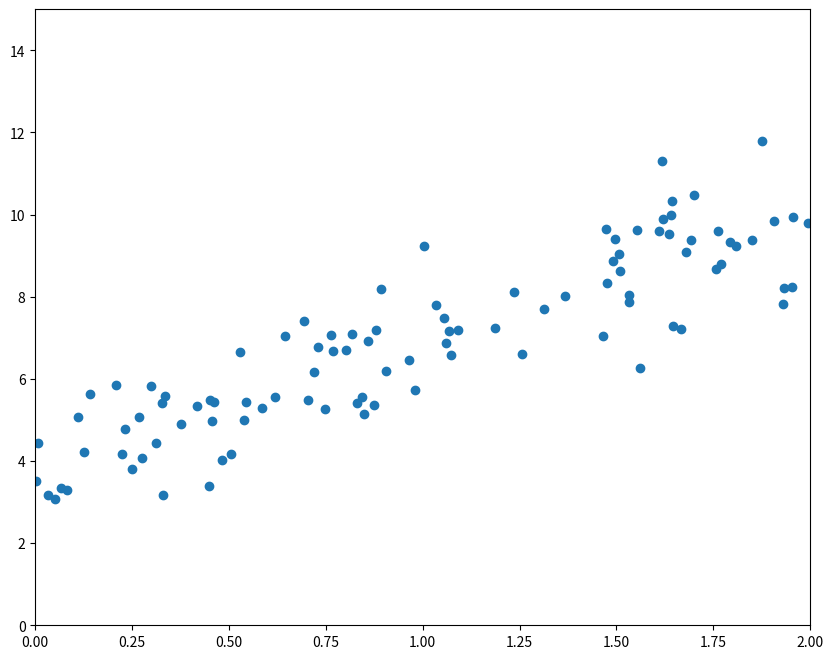
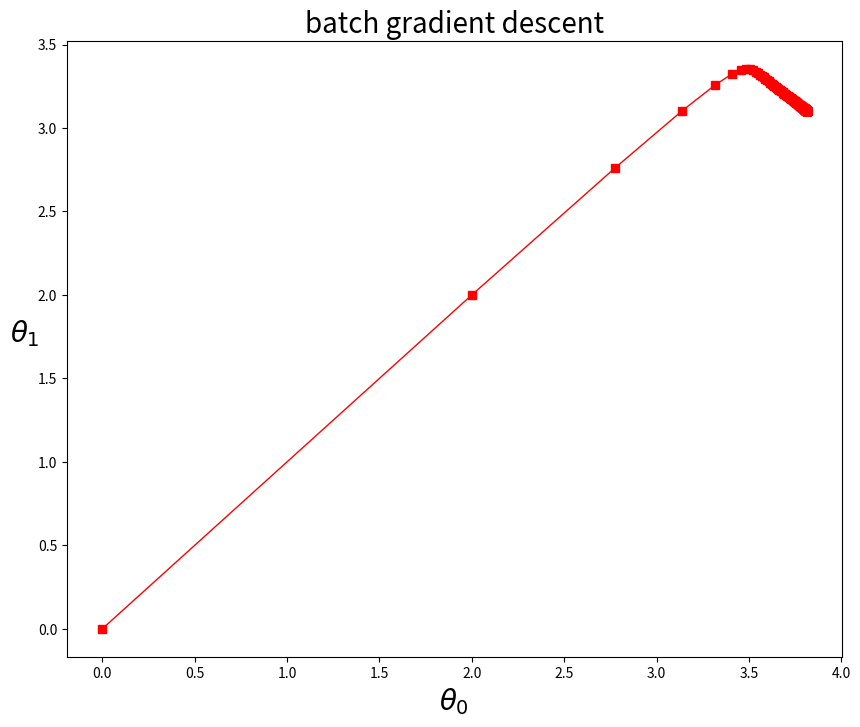
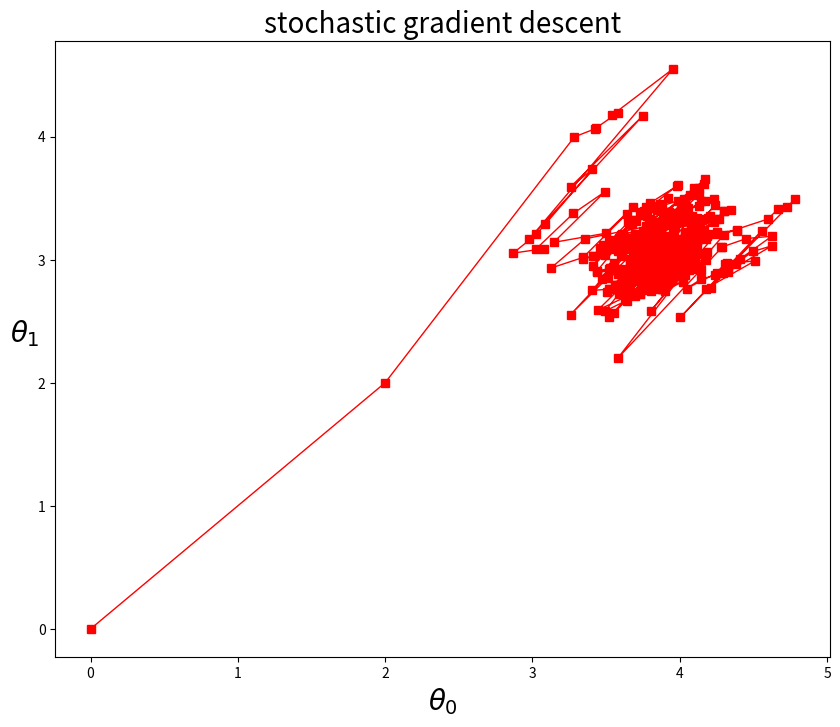
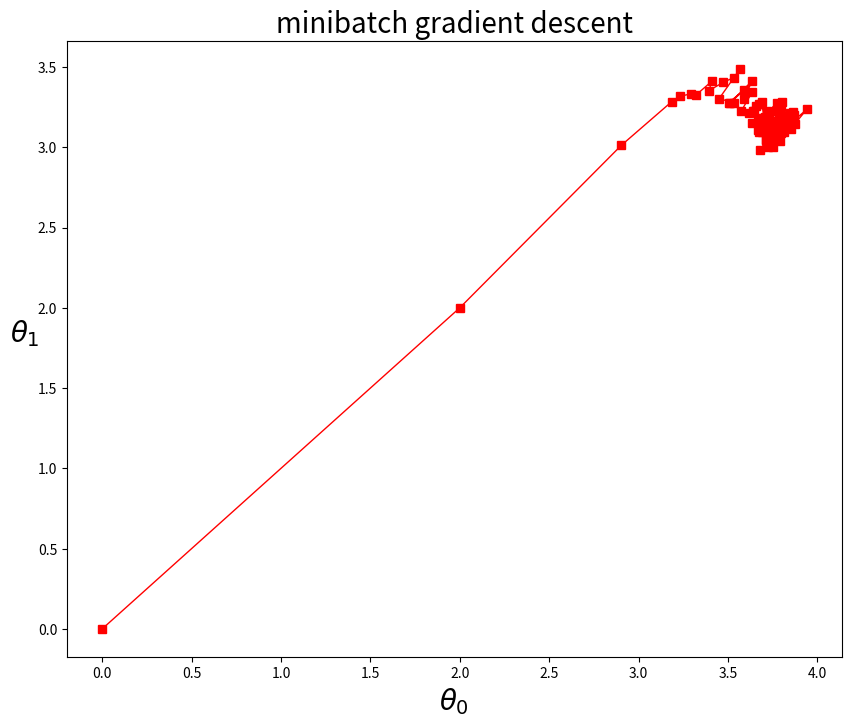

Python code for these plots, in order:
import numpy as np
import pandas as pd
import matplotlib.pyplot as plt

class GradientDescent:
    def __init__(self, gd_method_='batch', lr_method_=None, 
                 eta_ = 1, n_iterations_ = 1000, theta0_=None,
                 minibatch_size_ = 25,
                 gradient_fun_=None, *args, **kwargs):
        self.gd_method = gd_method_           # gradient descent method
        self.lr_method = lr_method_           # learning rate method
        self.eta = eta_
        self.n_iterations = n_iterations_
        self.theta = theta0_
        self.minibatch_size = minibatch_size_
        self.gd_fun = gradient_fun_
        self.lr_fun = None
        self.args = args
        self.kwargs = kwargs
        self.__i = None
        self.__gradients_sum = None
        self.__thetas = None
        self.opt_theta = None
    
    # ========== I. Common Functions ==========
    @staticmethod
    def __graident_mse(theta_, X_, y_):
        size = X_.shape[0]
        return (2 / size) * X_.T.dot(X_.dot(theta_) - y_)
    
    def __set_theta0(self, X_):
        size = X_.shape[1]
        if self.theta is None:
            self.theta = np.array([0]*size)
        else:
            self.theta = np.array(self.theta)
        self.theta = self.theta.reshape((size, 1))
    
    def __set_gd_function(self):
        if self.gd_fun is None:
            self.gd_fun = self.__graident_mse
            self.args = ()
            self.kwargs = {}
    
    def __set_lr_function(self):
        if self.lr_method is None:
            self.lr_fun = self.lr_unit
        elif self.lr_method == 'adaptive':
            self.lr_fun = self.lr_adptive
        elif self.lr_method == 'adagrad':
            self.lr_fun = self.lr_adagrad
        else:
            raise ValueError('{} lr_method is not avaliable'.format(self.lr_method))
    
    # ========== II. Learning Rate Functions ==========
    def lr_unit(self):
        return 1
    
    def lr_adptive(self):
        return (self.i + 1)**(-0.5)
    
    def lr_adagrad(self):
        return (self.__gradients_sum)**(-0.5)
    
    # ========== III. Gradient Methods ==========
    def __gd_initilization(self, X_, y_):
        self.__set_theta0(X_)
        self.__set_gd_function()
        self.__set_lr_function()
        self.__gradients_sum = self.theta.copy()
        self.__gradients_sum.fill(0)
        self.__gradients_sum.astype(np.float64)
        self.__thetas = list()
        self.opt_theta = None
    
    def __theta_update(self, X_, y_):
        gradient = self.gd_fun(self.theta, X_, y_, *self.args, **self.kwargs)
        self.__gradients_sum = self.__gradients_sum + (gradient ** 2)
        self.__thetas.append(self.theta)
        self.theta = (self.theta - self.eta * self.lr_fun() * gradient)
    
    def __batch(self, X_, y_):
        self.__gd_initilization(X_, y_)
        for i in range(self.n_iterations):
            self.i = i
            self.__theta_update(X_, y_)
        self.opt_theta = self.theta
    
    def __stochastic(self, X_, y_):
        self.__gd_initilization(X_, y_)
        size = X_.shape[0]
        for i in range(self.n_iterations):
            for r in range(size):
                random_index = np.random.randint(size)
                xr = X_[random_index:random_index+1, :]
                yr = y_[random_index:random_index+1]
                self.i = r + i * size
                self.__theta_update(xr, yr)
        self.opt_theta = self.theta
    
    def __minibatch(self, X_, y_):
        self.__gd_initilization(X_, y_)
        size = X_.shape[0]
        for i in range(self.n_iterations):
            shuffled_indices = np.random.permutation(size)
            X_shuffled = X_[shuffled_indices]
            y_shuffled = y_[shuffled_indices]
            for r in range(0, size, self.minibatch_size): 
                xr = X_shuffled[r:r + self.minibatch_size]
                yr = y_shuffled[r:r + self.minibatch_size]
                self.i = (r + i * size) // self.minibatch_size
                self.__theta_update(xr, yr)
        self.opt_theta = self.theta
        
    
    # ========== IV. Plots ==========
    def plot(self, idx_x_=0, idx_y_=1):
        thetas = np.array(self.__thetas)
        plt.figure(figsize=(10,8))
        plt.plot(thetas[:, idx_x_], thetas[:, idx_y_], "r-s", linewidth=1)
        plt.xlabel(r"$\theta_0$", fontsize=20)
        plt.ylabel(r"$\theta_1$   ", fontsize=20, rotation=0)
        plt.title('{} gradient descent'.format(self.gd_method), fontsize=20)
    
    # ========== V. The Fitting Function ==========
    def fit(self, X_, y_):
        if self.gd_method == 'batch':
            self.__batch(X_, y_)
        elif self.gd_method == 'stochastic':
            self.__stochastic(X_, y_)
        elif self.gd_method == 'minibatch':
            self.__minibatch(X_, y_)
        else:
            raise ValueError('{} gd_method is not avaliable'.format(self.gd_method))
        return self.opt_theta

def main():
    print('\n============ I. Generate and Plot Data ============')
    size  = 100
    x = 2 * np.random.rand(size)
    y_true = 4 + 3 * x
    y = y_true + np.random.randn(size)
    plt.figure(figsize=(10, 8))
    plt.scatter(x, y)
    plt.axis([0, 2, 0, 15])
    plt.show()
    df = pd.DataFrame(np.array([np.ones((size)), x, y]).T, columns=['x0', 'x1', 'y'])
    X = df.loc[:, ['x0', 'x1']].values
    y = df.loc[:, ['y']].values
    print('Exact Solution: y = b0 + b1 * x1 + noise, where b0 = 4, b1 = 3')
    
    
    print('\n============ II. Gradient Descient Method ============')
    # --- 1. batch gradient descent ---
    gd = GradientDescent(eta_=2, lr_method_='adagrad', n_iterations_=200)
    theta = gd.fit(X, y)
    gd.plot(); plt.show()
    print('batch gradient descent: (b0, b1) = {}'.format(theta.T[0]))
    # --- 2. stochastic gradient descent ---
    gd = GradientDescent(eta_=2, gd_method_='stochastic', lr_method_='adagrad', 
                         n_iterations_=5)
    theta = gd.fit(X, y)
    gd.plot(); plt.show()
    print('stochastic gradient descent: (b0, b1) = {}'.format(theta.T[0]))
    # --- 3. minibatch gradient descent ---
    gd = GradientDescent(eta_=2, gd_method_='minibatch', lr_method_='adagrad', 
                         minibatch_size_=20, n_iterations_=20)
    theta = gd.fit(X, y)
    gd.plot(); plt.show()
    print('minibatch gradient descent: (b0, b1) = {}'.format(theta.T[0]))
    
if __name__ == '__main__':
    main()